Image classification data set "dataset" (firedragnot-hub/Struct-Scan-AI- on GitHub). Class labels (4): crack brick, crack cob, crack stone, crack tile.

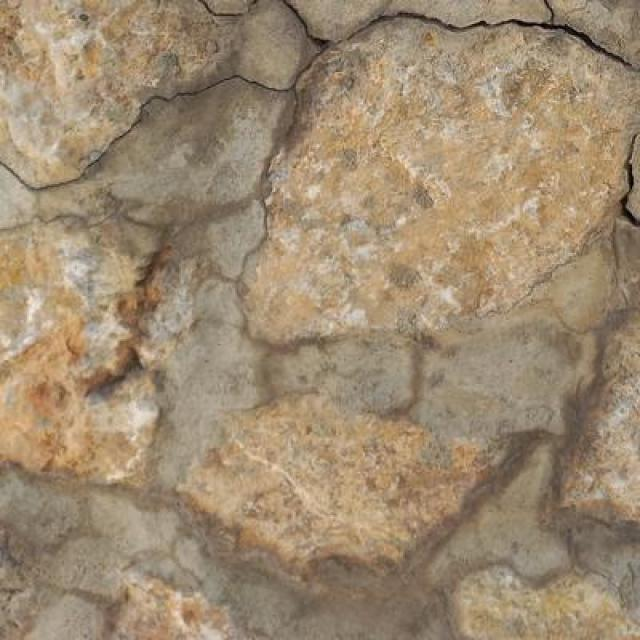
Label: crack stone

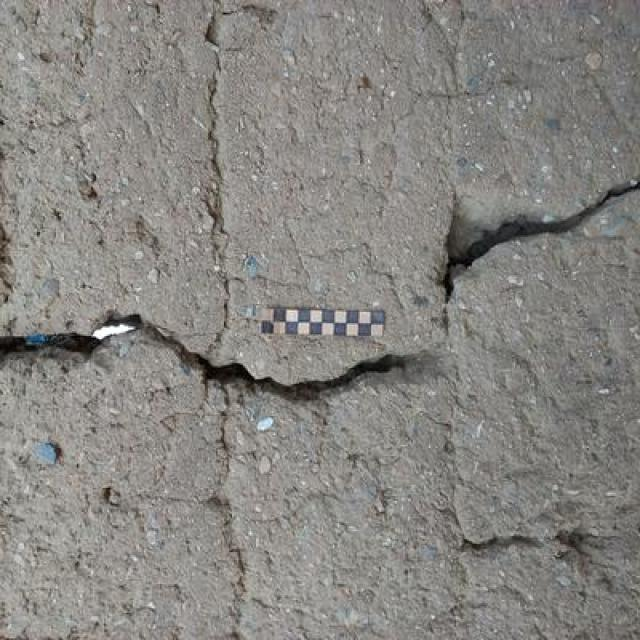
Label: crack cob

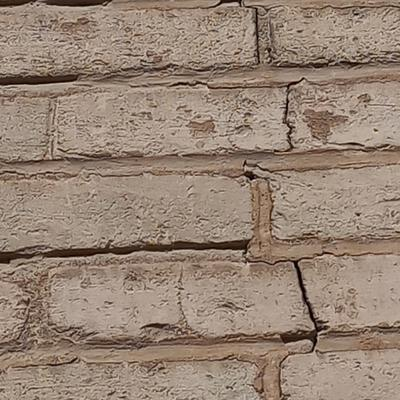
Label: crack brick

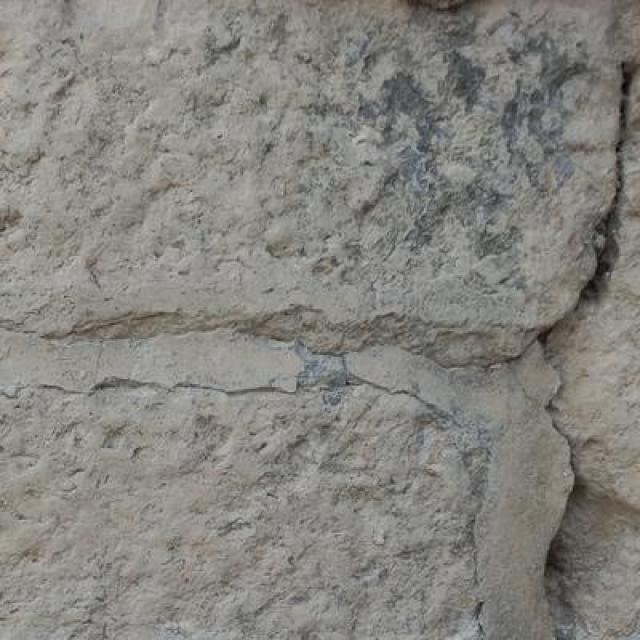
Label: crack stone

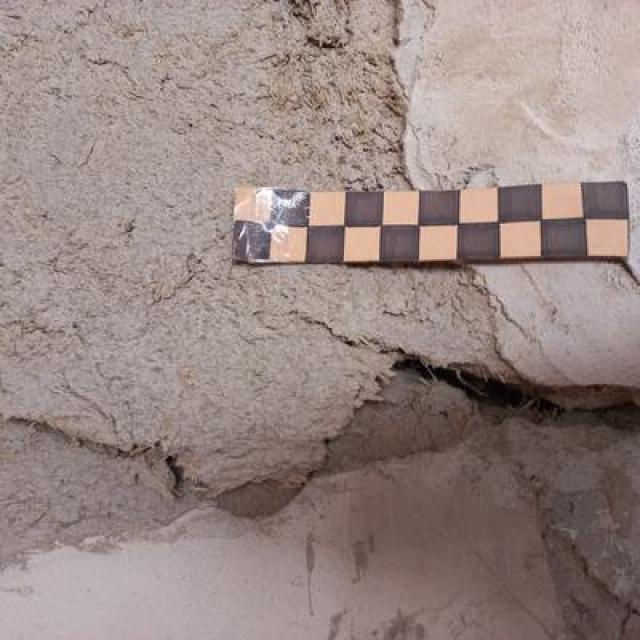
Label: crack cob

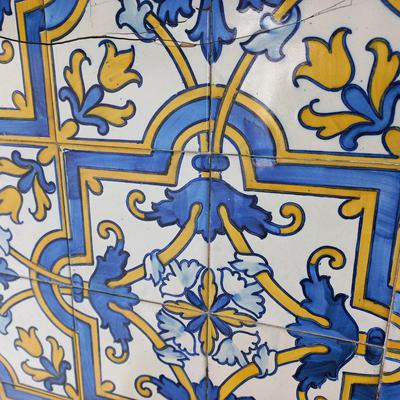
Label: crack tile
